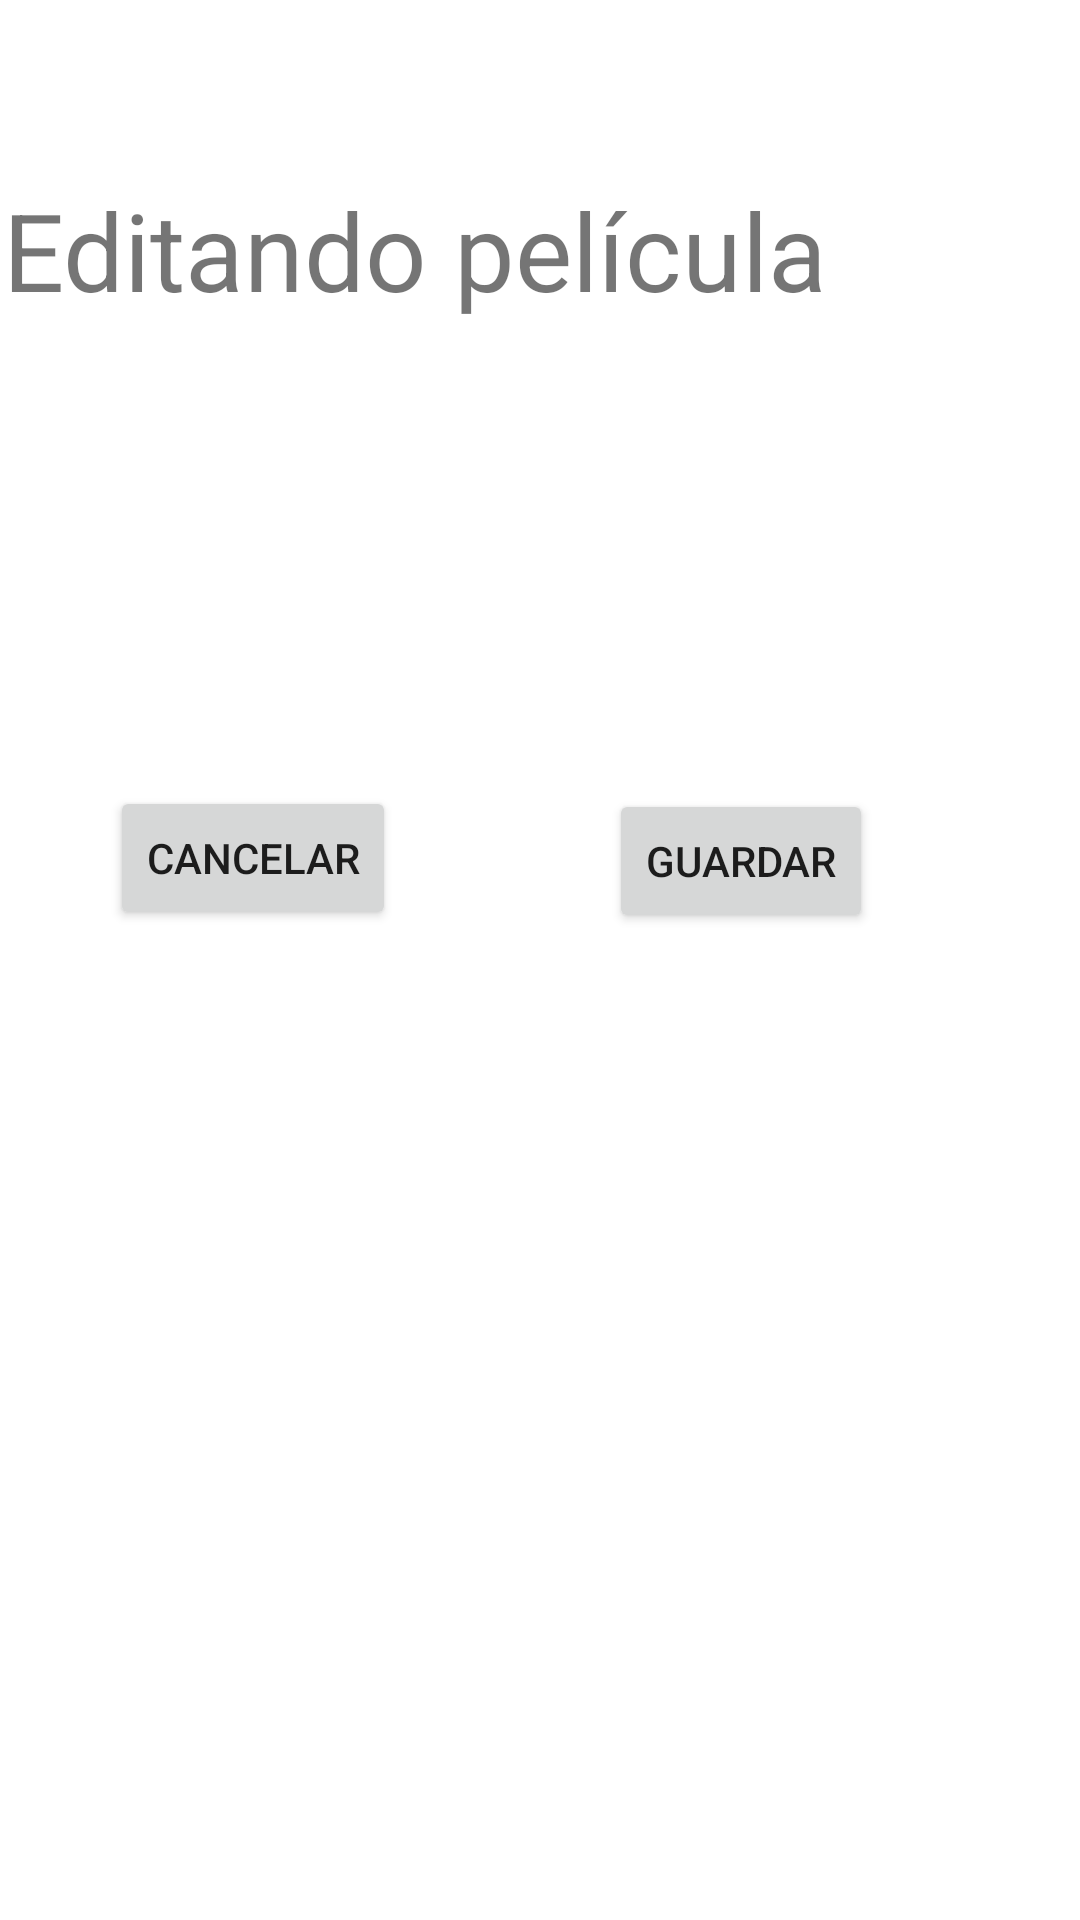

Produce the Android XML layout that renders to this screen, including the resource entries it uses.
<!-- AndroidManifest.xml: application theme Theme.Filmoteca -->
<!-- res/layout/activity_film_edit.xml -->
<?xml version="1.0" encoding="utf-8"?>
<RelativeLayout xmlns:android="http://schemas.android.com/apk/res/android"
    xmlns:app="http://schemas.android.com/apk/res-auto"
    xmlns:tools="http://schemas.android.com/tools"
    android:layout_width="match_parent"
    android:layout_height="match_parent"
    tools:context=".FilmEditActivity">

    <Button
        android:id="@+id/save_btn"
        android:layout_width="wrap_content"
        android:layout_height="wrap_content"
        android:layout_alignParentEnd="true"
        android:layout_alignParentBottom="true"
        android:layout_marginEnd="69dp"
        android:layout_marginBottom="329dp"
        android:text="Guardar"
        tools:ignore="MissingConstraints"
        tools:layout_editor_absoluteX="123dp"
        tools:layout_editor_absoluteY="308dp" />

    <Button
        android:id="@+id/cncl_btn"
        android:layout_width="wrap_content"
        android:layout_height="wrap_content"
        android:layout_alignParentEnd="true"
        android:layout_alignParentBottom="true"
        android:layout_marginEnd="228dp"
        android:layout_marginBottom="330dp"
        android:text="Cancelar"
        tools:ignore="MissingConstraints"
        tools:layout_editor_absoluteX="97dp"
        tools:layout_editor_absoluteY="456dp" />

    <TextView
        android:id="@+id/editfilm_view"
        android:layout_width="323dp"
        android:layout_height="79dp"
        android:layout_alignParentEnd="true"
        android:layout_alignParentBottom="true"
        android:layout_marginEnd="36dp"
        android:layout_marginBottom="502dp"
        android:text="Editando película"
        android:textSize="36dp"
        tools:ignore="MissingConstraints"
        tools:layout_editor_absoluteX="44dp"
        tools:layout_editor_absoluteY="115dp" />


</RelativeLayout>
<!-- resources referenced by this layout -->
<resources>
  <style name="Theme.Filmoteca" parent="Theme.MaterialComponents.DayNight.DarkActionBar">
          
          <item name="colorPrimary">@color/purple_500</item>
          <item name="colorPrimaryVariant">@color/purple_700</item>
          <item name="colorOnPrimary">@color/white</item>
          
          <item name="colorSecondary">@color/teal_200</item>
          <item name="colorSecondaryVariant">@color/teal_700</item>
          <item name="colorOnSecondary">@color/black</item>
          
          <item name="android:statusBarColor" tools:targetApi="l">?attr/colorPrimaryVariant</item>
          
      </style>
  <!-- not gathered from this repository: default colours our renderer supplied (Android Studio template values) -->
  <color name="purple_500">#FF6200EE</color>
  <color name="purple_700">#FF3700B3</color>
  <color name="teal_200">#FF03DAC5</color>
  <color name="teal_700">#FF018786</color>
  <color name="black">#FF000000</color>
  <color name="white">#FFFFFFFF</color>
</resources>
